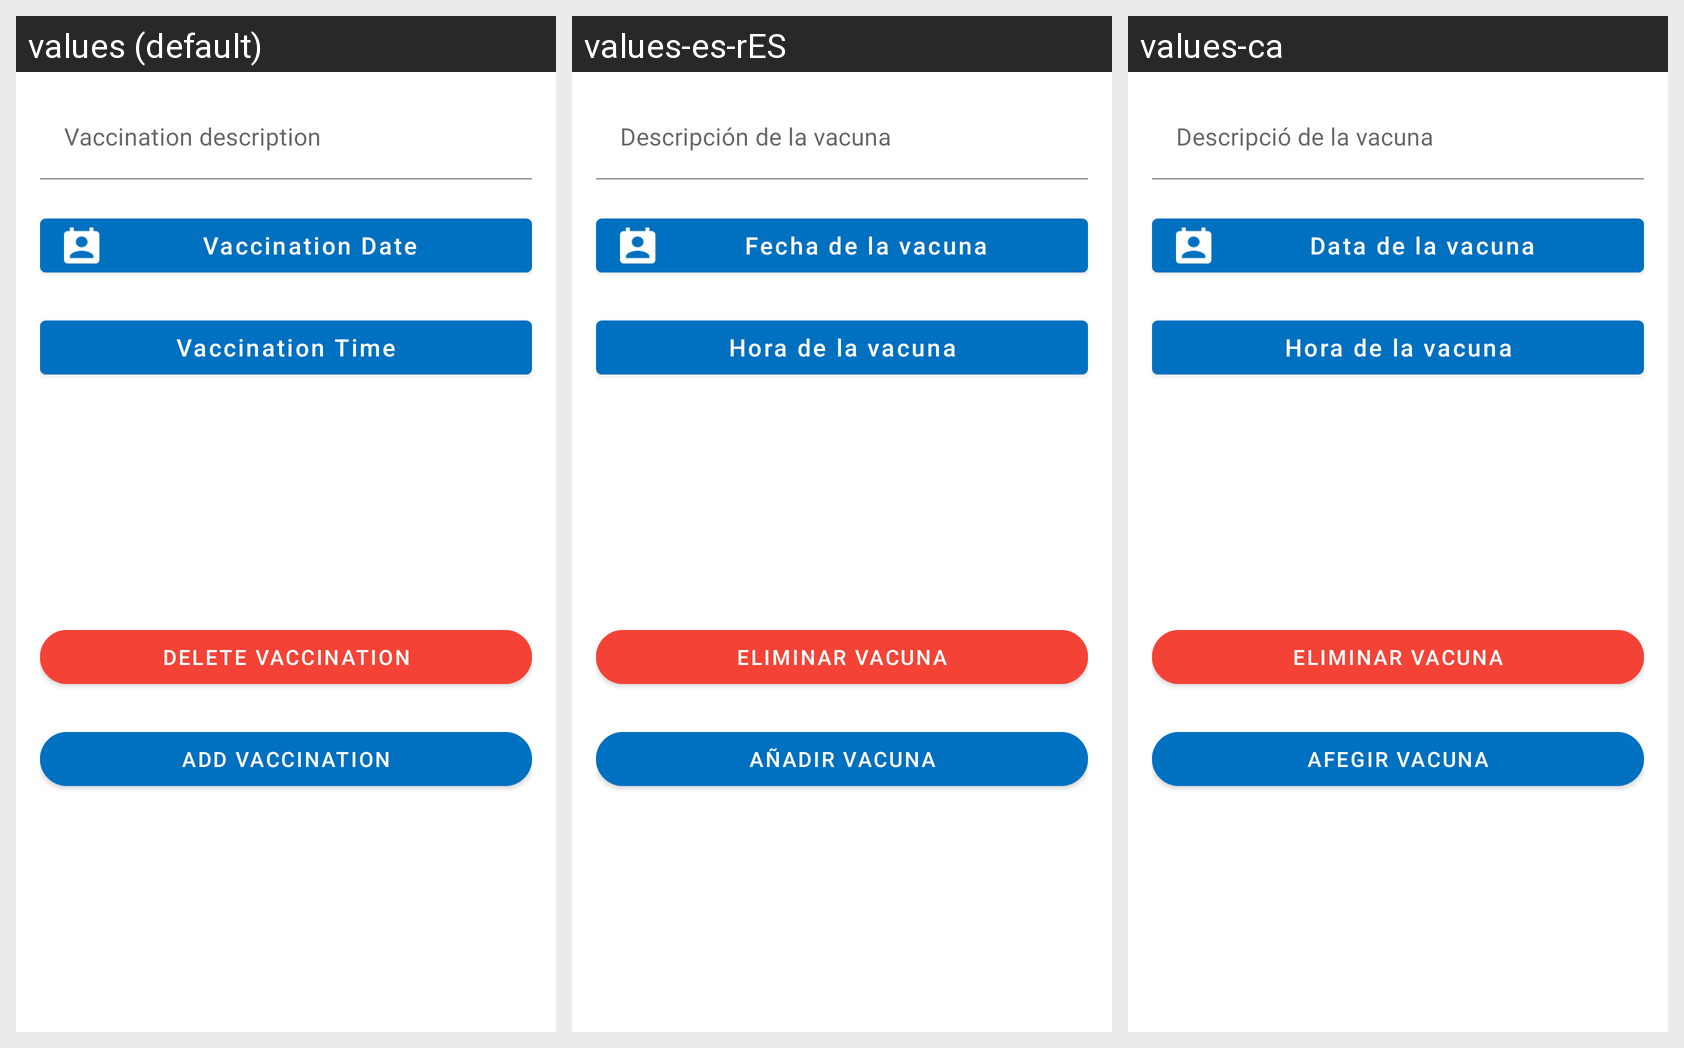

Strings drawn on this Android screen and how each of the app's shown locales translates them:
Android screen res/layout/edit_vaccination.xml rendered under 3 locales, left to right: values (default), values-es-rES, values-ca. Device: Nexus 5 (rendered at 1080×1920; each locale shown at half size, 540×960, under a caption strip naming it); theme AppTheme.
Strings drawn on this screen, with the default value and each locale's value (text and hints the layout hard-codes, and strings that could not be matched under every locale, appear in the picture but are not listed):

vaccination_description
  values: Vaccination description
  values-es-rES: Descripción de la vacuna
  values-ca: Descripció de la vacuna

vaccination_date
  values: Vaccination Date
  values-es-rES: Fecha de la vacuna
  values-ca: Data de la vacuna

vaccination_time
  values: Vaccination Time
  values-es-rES: Hora de la vacuna
  values-ca: Hora de la vacuna

delete_current_vaccination
  values: Delete vaccination
  values-es-rES: Eliminar vacuna
  values-ca: Eliminar vacuna

add_vaccinations_button
  values: Add vaccination
  values-es-rES: Añadir vacuna
  values-ca: Afegir vacuna
